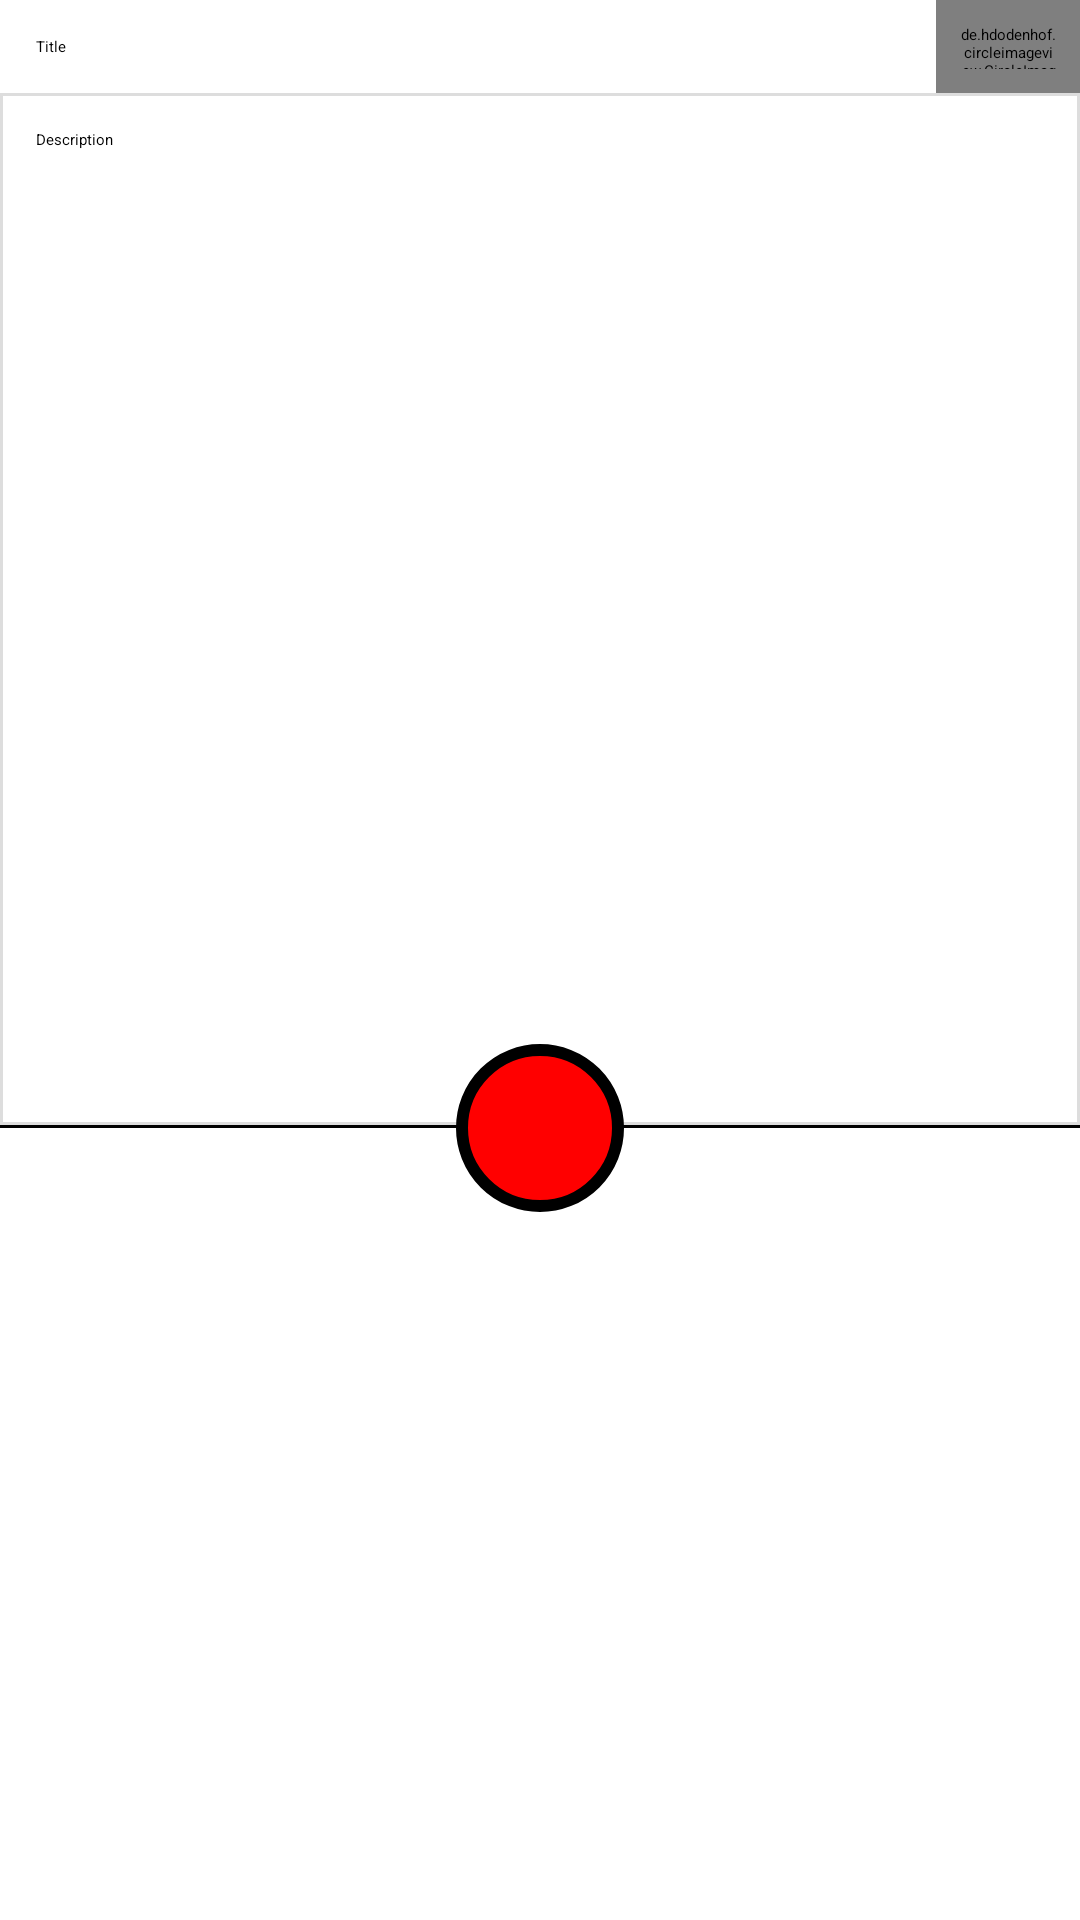

Layout XML and referenced resources for this Android screen:
<!-- AndroidManifest.xml: application theme Theme.SMHS -->
<!-- res/layout/popup_add_post.xml -->
<?xml version="1.0" encoding="utf-8"?>
<androidx.constraintlayout.widget.ConstraintLayout
    xmlns:android="http://schemas.android.com/apk/res/android"
    xmlns:app="http://schemas.android.com/apk/res-auto"
    xmlns:tools="http://schemas.android.com/tools"
    android:layout_width="match_parent"
    android:layout_height="wrap_content">

    <de.hdodenhof.circleimageview.CircleImageView
        android:padding="8dp"
        android:background="#ffffff"
        android:id="@+id/popup_user_image"
        android:layout_width="48dp"
        android:layout_height="0dp"
        app:layout_constraintBottom_toBottomOf="@+id/popup_title"
        app:layout_constraintEnd_toEndOf="parent"
        app:layout_constraintStart_toEndOf="@+id/popup_title"
        app:layout_constraintTop_toTopOf="parent"
        tools:srcCompat="@tools:sample/avatars" />

    <EditText
        android:background="@drawable/popup_edittext_style2"
        android:id="@+id/popup_title"
        android:layout_width="0dp"
        android:layout_height="wrap_content"
        android:ems="10"
        android:inputType="textPersonName"
        android:hint="Title"
        app:layout_constraintEnd_toStartOf="@+id/popup_user_image"
        app:layout_constraintStart_toStartOf="parent"
        app:layout_constraintTop_toTopOf="parent" />

    <EditText
        android:id="@+id/popup_description"
        android:layout_width="0dp"
        android:layout_height="345dp"
        android:background="@drawable/popup_edittext_style"
        android:ems="10"
        android:gravity="start"
        android:hint="Description"
        android:inputType="textPersonName"
        app:layout_constraintBottom_toBottomOf="parent"
        app:layout_constraintEnd_toEndOf="parent"
        app:layout_constraintStart_toStartOf="parent"
        app:layout_constraintTop_toBottomOf="@+id/popup_title"
        app:layout_constraintVertical_bias="0.0" />

    <ImageView
        android:id="@+id/popup_img"
        android:layout_width="0dp"
        android:layout_height="225dp"
        android:background="#2d2d2d"
        android:scaleType="centerCrop"
        android:visibility="gone"
        app:layout_constraintEnd_toEndOf="parent"
        app:layout_constraintHorizontal_bias="0.0"
        app:layout_constraintStart_toStartOf="parent"
        app:layout_constraintTop_toBottomOf="@+id/popup_description"
        tools:srcCompat="@tools:sample/backgrounds/scenic" />

    <ImageView
        android:id="@+id/popup_add"
        android:layout_width="56dp"
        android:layout_height="56dp"
        android:background="@drawable/circle_bg"
        android:padding="12dp"
        app:layout_constraintBottom_toBottomOf="@+id/popup_img"
        app:layout_constraintEnd_toEndOf="parent"
        app:layout_constraintStart_toStartOf="parent"
        app:layout_constraintTop_toBottomOf="@+id/popup_img"
        app:srcCompat="@drawable/ic_baseline_create_24" />

    <ProgressBar
        android:padding="4dp"
        android:id="@+id/popup_progressBar"
        style="?android:attr/progressBarStyle"
        android:layout_width="wrap_content"
        android:layout_height="wrap_content"
        android:background="@drawable/circle_bg"
        android:visibility="invisible"
        app:layout_constraintBottom_toBottomOf="@+id/popup_add"
        app:layout_constraintEnd_toEndOf="@+id/popup_add"
        app:layout_constraintStart_toStartOf="@+id/popup_add"
        app:layout_constraintTop_toTopOf="@+id/popup_add" />
</androidx.constraintlayout.widget.ConstraintLayout>
<!-- resources referenced by this layout -->
<resources>
  <!-- drawable circle_bg (drawable) -->
  <?xml version="1.0" encoding="utf-8"?>
  <shape android:shape="oval" xmlns:android="http://schemas.android.com/apk/res/android">
  
          <solid android:color="#FF0000" />BO
          <stroke android:width="4dp" android:color="#000000" />
  
  
  
  </shape>
  <!-- drawable popup_edittext_style (drawable) -->
  <?xml version="1.0" encoding="utf-8"?>
  <layer-list  xmlns:android="http://schemas.android.com/apk/res/android">
  
      <solid android:color="#ffffff" />
      <padding android:top="12dp" android:right="12dp" android:left="12dp"
          android:bottom="12dp" />
  
      <item>
          <shape
              android:shape="rectangle">
              <stroke android:width="1dp" android:color="#FF000000" />
              <solid android:color="#FFFFFF"
                  />
  
          </shape>
      </item>
  
      <item  android:bottom="1dp">
          <shape
              android:shape="rectangle">
              <stroke android:width="1dp" android:color="#FFDDDDDD" />
              <solid android:color="#00000000"
                  />
              <padding android:top="12dp" android:right="12dp" android:left="12dp"
                  android:bottom="12dp" />
          </shape>
      </item>
  
  
  </layer-list>
  <!-- drawable popup_edittext_style2 (drawable) -->
  <?xml version="1.0" encoding="utf-8"?>
  <shape  xmlns:android="http://schemas.android.com/apk/res/android">
  
      <solid android:color="#ffffff" />
      <padding android:top="12dp" android:right="12dp" android:left="12dp"
          android:bottom="12dp" />
  
  
  
  
  
  
  
  </shape>
</resources>
